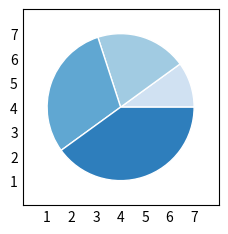
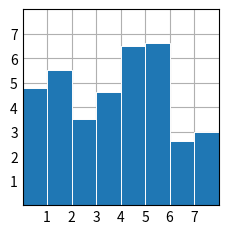

The matplotlib source for these figures, in order:

import matplotlib.pyplot as plt
import numpy as np
plt.style.use('_mpl-gallery-nogrid')
# make data
x = [1, 2, 3, 4]
colors = plt.get_cmap('Blues')(np.linspace(0.2, 0.7, len(x)))
# plot
fig, ax = plt.subplots()
ax.pie(x, colors=colors, radius=3, center=(4, 4),
 wedgeprops={"linewidth": 1, "edgecolor": "white"}, frame=True)
ax.set(xlim=(0, 8), xticks=np.arange(1, 8),
 ylim=(0, 8), yticks=np.arange(1, 8))
plt.show()



import matplotlib.pyplot as plt
import numpy as np
plt.style.use('_mpl-gallery')
# make data:
x = 0.5 + np.arange(8)
y = [4.8, 5.5, 3.5, 4.6, 6.5, 6.6, 2.6, 3.0]
# plot
fig, ax = plt.subplots()
ax.bar(x, y, width=1, edgecolor="white", linewidth=0.7)
ax.set(xlim=(0, 8), xticks=np.arange(1, 8),
 ylim=(0, 8), yticks=np.arange(1, 8))
plt.show()
